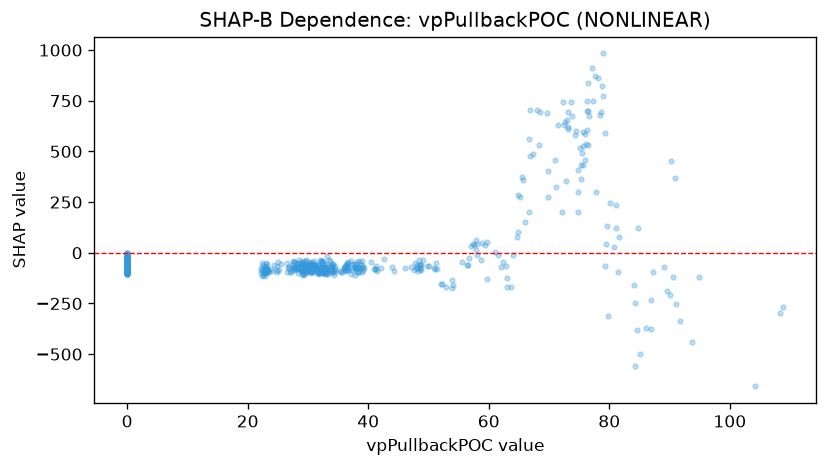

The file beside this chart, header and first rows:
feature_value, shap_value
0.0, -80.57
23.91, -80.36
0.0, -82.94
0.0, -84.59
23.05, -95.48
22.97, -52.52
0.0, -76.52
22.99, -96.87
22.93, -96.61
0.0, -78.98
23.06, -92.04
23.3, -96.19
23.14, -83.92
0.0, -83.92
22.96, -78.63
22.56, -87.8
22.6, -58.77
22.64, -68.94
22.68, -95.21
22.16, -86.51
22.19, -77.5
22.31, -49.23
22.54, -110.1
0.0, -73.7
0.0, -76.2
0.0, -95.12
22.97, -97.22
23.13, -83.84
0.0, -80.06
23.12, -93.69
0.0, -48.58
0.0, -82.12
22.18, -100.3
0.0, -82.12
22.92, -102.1
0.0, -95.74
22.8, -114.6
0.0, -78.63
0.0, -94.31
0.0, -85.22
22.57, -83.62
23.28, -84.59
23.44, -85.22
23.15, -54.91
22.99, -94.31
23.02, -65.01
23.05, -69.83
23.13, -78.89
23.01, -85.15
0.0, -80.42
0.0, -78.63
0.0, -86.01
0.0, -80.42
22.8, -94.04
22.64, -102.2
0.0, -49.91
22.43, -112.1
0.0, -80.42
0.0, -71.43
23.02, -85.33
... 721 more rows
